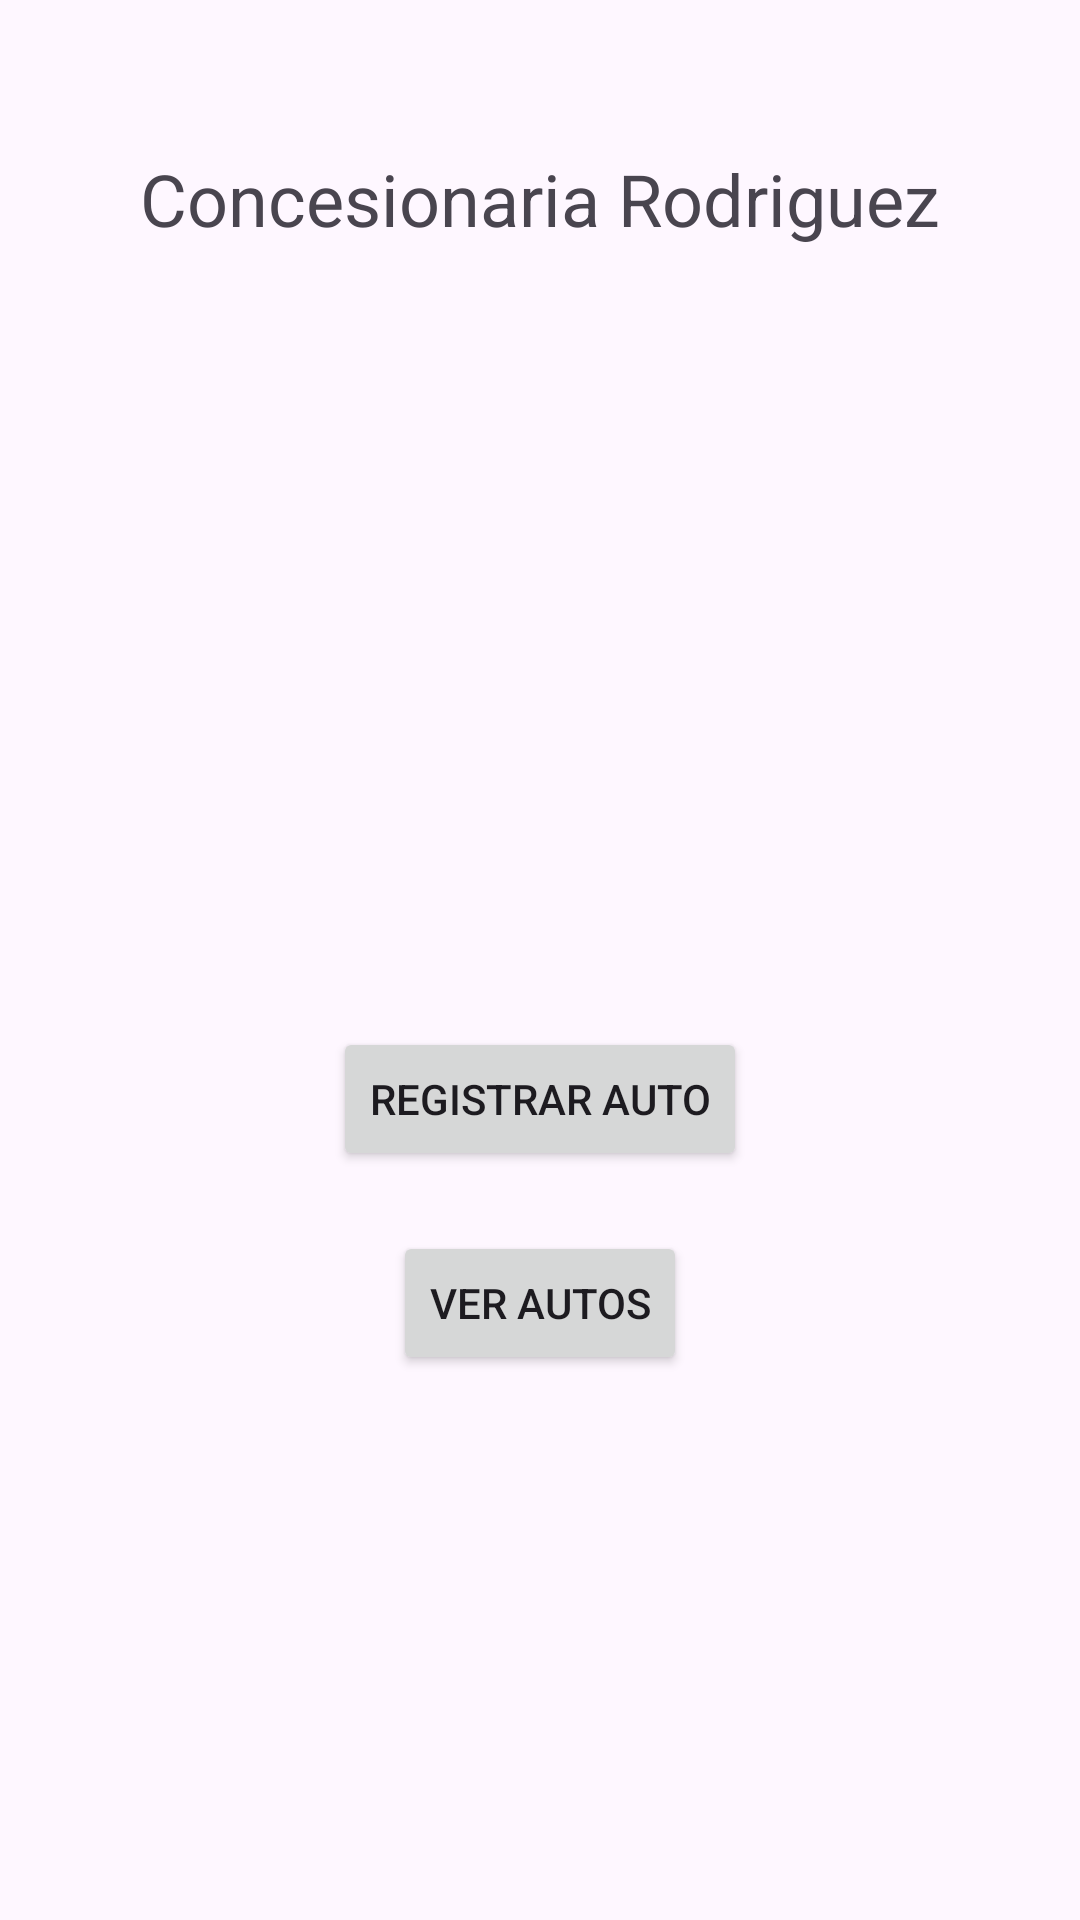

Produce the Android XML layout that renders to this screen, including the resource entries it uses.
<!-- AndroidManifest.xml: application theme Theme.ConsesionarioRodriguez -->
<!-- res/layout/activity_main.xml -->
<?xml version="1.0" encoding="utf-8"?>
<RelativeLayout xmlns:android="http://schemas.android.com/apk/res/android"
    xmlns:app="http://schemas.android.com/apk/res-auto"
    xmlns:tools="http://schemas.android.com/tools"
    android:layout_width="match_parent"
    android:layout_height="match_parent"
    tools:context=".MainActivity">

    
    <TextView
        android:id="@+id/label_concesionaria"
        android:layout_width="wrap_content"
        android:layout_height="wrap_content"
        android:text="Concesionaria Rodriguez"
        android:textSize="24sp"
        android:layout_centerHorizontal="true"
        android:layout_marginTop="50dp" />

    
    <ImageView
        android:id="@+id/image_concesionaria"
        android:layout_width="200dp"
        android:layout_height="200dp"
        android:layout_below="@id/label_concesionaria"
        android:layout_centerHorizontal="true"
        android:layout_marginTop="30dp"
        android:contentDescription="Imagen de la Concesionaria"
        app:srcCompat="@drawable/Fernando" /> 

    
    <Button
        android:id="@+id/button_registrar_auto"
        android:layout_width="wrap_content"
        android:layout_height="wrap_content"
        android:text="Registrar Auto"
        android:layout_below="@id/image_concesionaria"
        android:layout_centerHorizontal="true"
        android:layout_marginTop="30dp" />

    
    <Button
        android:id="@+id/button_ver_autos"
        android:layout_width="wrap_content"
        android:layout_height="wrap_content"
        android:text="Ver Autos"
        android:layout_below="@id/button_registrar_auto"
        android:layout_centerHorizontal="true"
        android:layout_marginTop="20dp" />

</RelativeLayout>
<!-- resources referenced by this layout -->
<resources>
  <style name="Theme.ConsesionarioRodriguez" parent="Base.Theme.ConsesionarioRodriguez" />
  <style name="Base.Theme.ConsesionarioRodriguez" parent="Theme.Material3.DayNight.NoActionBar">
          
          
      </style>
</resources>
